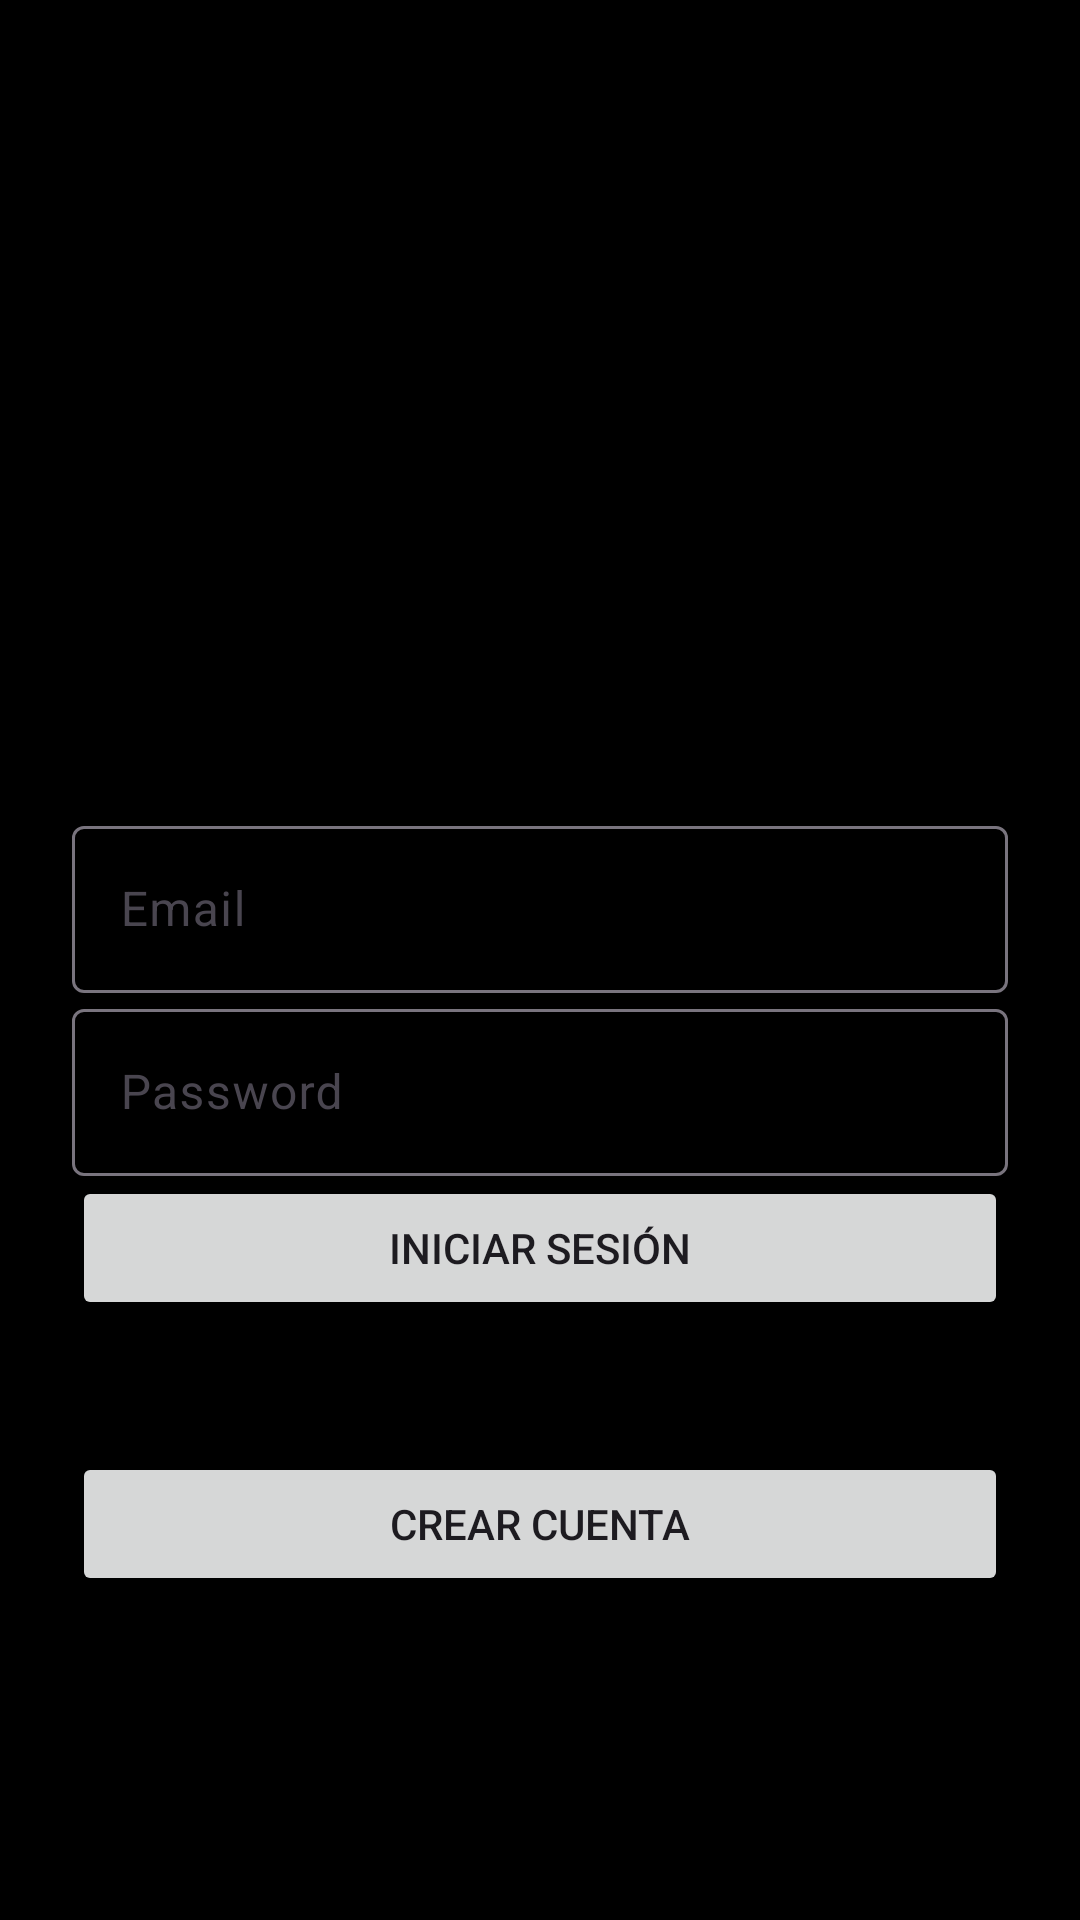

Produce the Android XML layout that renders to this screen, including the resource entries it uses.
<!-- AndroidManifest.xml: application theme Theme.ProyectTrabajador -->
<!-- res/layout/fragment_login.xml -->
<?xml version="1.0" encoding="utf-8"?>
<androidx.constraintlayout.widget.ConstraintLayout xmlns:android="http://schemas.android.com/apk/res/android"
    xmlns:app="http://schemas.android.com/apk/res-auto"
    xmlns:tools="http://schemas.android.com/tools"
    android:layout_width="match_parent"
    android:layout_height="match_parent"
    android:background="#000000"
    tools:context="com.tuapp.trabajador.ui.login.LoginFragment">

    <ImageView
        android:id="@+id/imageView"
        android:layout_width="200dp"
        android:layout_height="200dp"
        android:layout_marginTop="70dp"
        android:src="@drawable/ic_launcher_foreground"
        app:layout_constraintEnd_toEndOf="parent"
        app:layout_constraintHorizontal_bias="0.498"
        app:layout_constraintStart_toStartOf="parent"
        app:layout_constraintTop_toTopOf="parent" />

    <com.google.android.material.textfield.TextInputLayout
        android:id="@+id/txtEmailLogin"
        android:layout_width="0dp"
        android:layout_height="wrap_content"
        android:layout_marginStart="24dp"
        android:layout_marginEnd="24dp"
        android:layout_marginBottom="16dp"
        android:hint="Email"
        app:layout_constraintTop_toBottomOf="@id/imageView"
        app:layout_constraintStart_toStartOf="parent"
        app:layout_constraintEnd_toEndOf="parent">

        <com.google.android.material.textfield.TextInputEditText
            android:layout_width="match_parent"
            android:layout_height="wrap_content" />
    </com.google.android.material.textfield.TextInputLayout>

    <com.google.android.material.textfield.TextInputLayout
        android:id="@+id/txtPasswordLogin"
        android:layout_width="0dp"
        android:layout_height="wrap_content"
        android:layout_marginStart="24dp"
        android:layout_marginEnd="24dp"
        android:layout_marginBottom="24dp"
        android:hint="Password"
        app:layout_constraintTop_toBottomOf="@id/txtEmailLogin"
        app:layout_constraintStart_toStartOf="parent"
        app:layout_constraintEnd_toEndOf="parent">

        <com.google.android.material.textfield.TextInputEditText
            android:layout_width="match_parent"
            android:layout_height="wrap_content"
            android:inputType="textPassword" />
    </com.google.android.material.textfield.TextInputLayout>

    <Button
        android:id="@+id/btnSignIn"
        android:layout_width="0dp"
        android:layout_height="wrap_content"
        android:layout_marginStart="24dp"
        android:layout_marginEnd="24dp"
        android:layout_marginBottom="16dp"
        android:text="Iniciar sesión"
        app:layout_constraintTop_toBottomOf="@id/txtPasswordLogin"
        app:layout_constraintStart_toStartOf="parent"
        app:layout_constraintEnd_toEndOf="parent" />

    <Button
        android:id="@+id/btnGoToRegister"
        android:layout_width="0dp"
        android:layout_height="wrap_content"
        android:layout_marginStart="24dp"
        android:layout_marginEnd="24dp"
        android:layout_marginBottom="64dp"
        android:text="Crear cuenta"
        app:layout_constraintTop_toBottomOf="@id/btnSignIn"
        app:layout_constraintStart_toStartOf="parent"
        app:layout_constraintEnd_toEndOf="parent"
        app:layout_constraintBottom_toBottomOf="parent" />

</androidx.constraintlayout.widget.ConstraintLayout>
<!-- resources referenced by this layout -->
<resources>
  <style name="Theme.ProyectTrabajador" parent="Base.Theme.ProyectTrabajador" />
  <style name="Base.Theme.ProyectTrabajador" parent="Theme.Material3.DayNight.NoActionBar">
          
          
      </style>
</resources>
